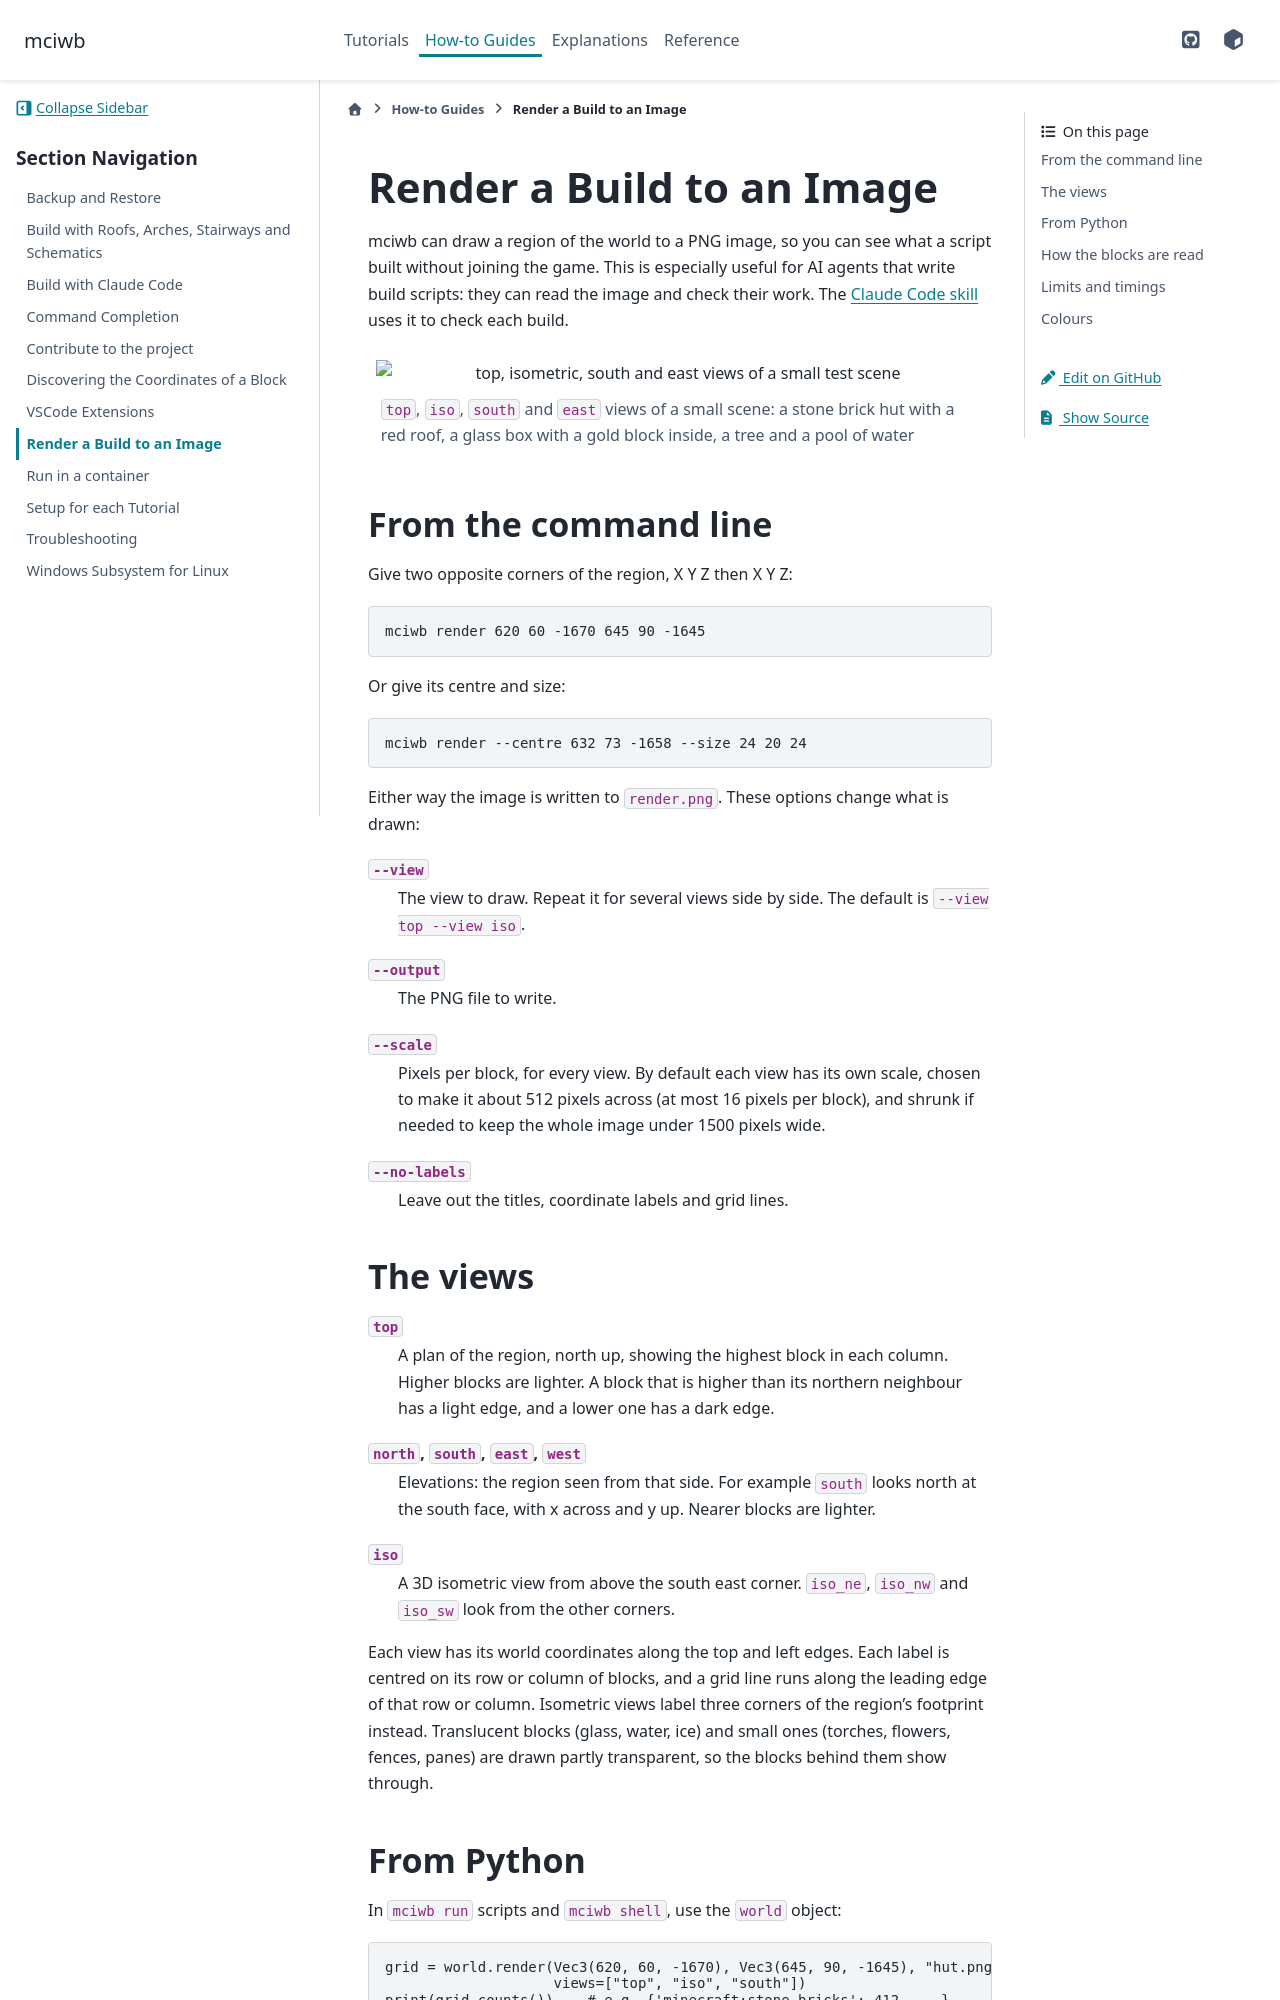

repository: gilesknap/mciwb · page: main/how-to/render.html · generator: sphinx

.. _render_howto:

Render a Build to an Image
==========================

mciwb can draw a region of the world to a PNG image, so you can see what a
script built without joining the game. This is especially useful for AI
agents that write build scripts: they can read the image and check their work.
The :ref:`Claude Code skill <claude_skill>` uses it to check each build.

.. figure:: ../images/render-example.png
    :alt: top, isometric, south and east views of a small test scene

    ``top``, ``iso``, ``south`` and ``east`` views of a small scene: a stone
    brick hut with a red roof, a glass box with a gold block inside, a
    tree and a pool of water

From the command line
---------------------

Give two opposite corners of the region, X Y Z then X Y Z::

    mciwb render 620 60 -1670 645 90 -1645

Or give its centre and size::

    mciwb render --centre 632 73 -1658 --size 24 20 24

Either way the image is written to ``render.png``. These options change what
is drawn:

``--view``
    The view to draw. Repeat it for several views side by side. The default
    is ``--view top --view iso``.
``--output``
    The PNG file to write.
``--scale``
    Pixels per block, for every view. By default each view has its own
    scale, chosen to make it about 512 pixels across (at most 16 pixels per
    block), and shrunk if needed to keep the whole image under 1500 pixels
    wide.
``--no-labels``
    Leave out the titles, coordinate labels and grid lines.

The views
---------

``top``
    A plan of the region, north up, showing the highest block in each column.
    Higher blocks are lighter. A block that is higher than its northern
    neighbour has a light edge, and a lower one has a dark edge.
``north``, ``south``, ``east``, ``west``
    Elevations: the region seen from that side. For example ``south`` looks
    north at the south face, with x across and y up. Nearer blocks are
    lighter.
``iso``
    A 3D isometric view from above the south east corner. ``iso_ne``,
    ``iso_nw`` and ``iso_sw`` look from the other corners.

Each view has its world coordinates along the top and left edges. Each label
is centred on its row or column of blocks, and a grid line runs along the
leading edge of that row or column. Isometric views label three corners of the
region's footprint instead. Translucent blocks (glass, water, ice) and small
ones (torches, flowers, fences, panes) are drawn partly transparent, so the
blocks behind them show through.
